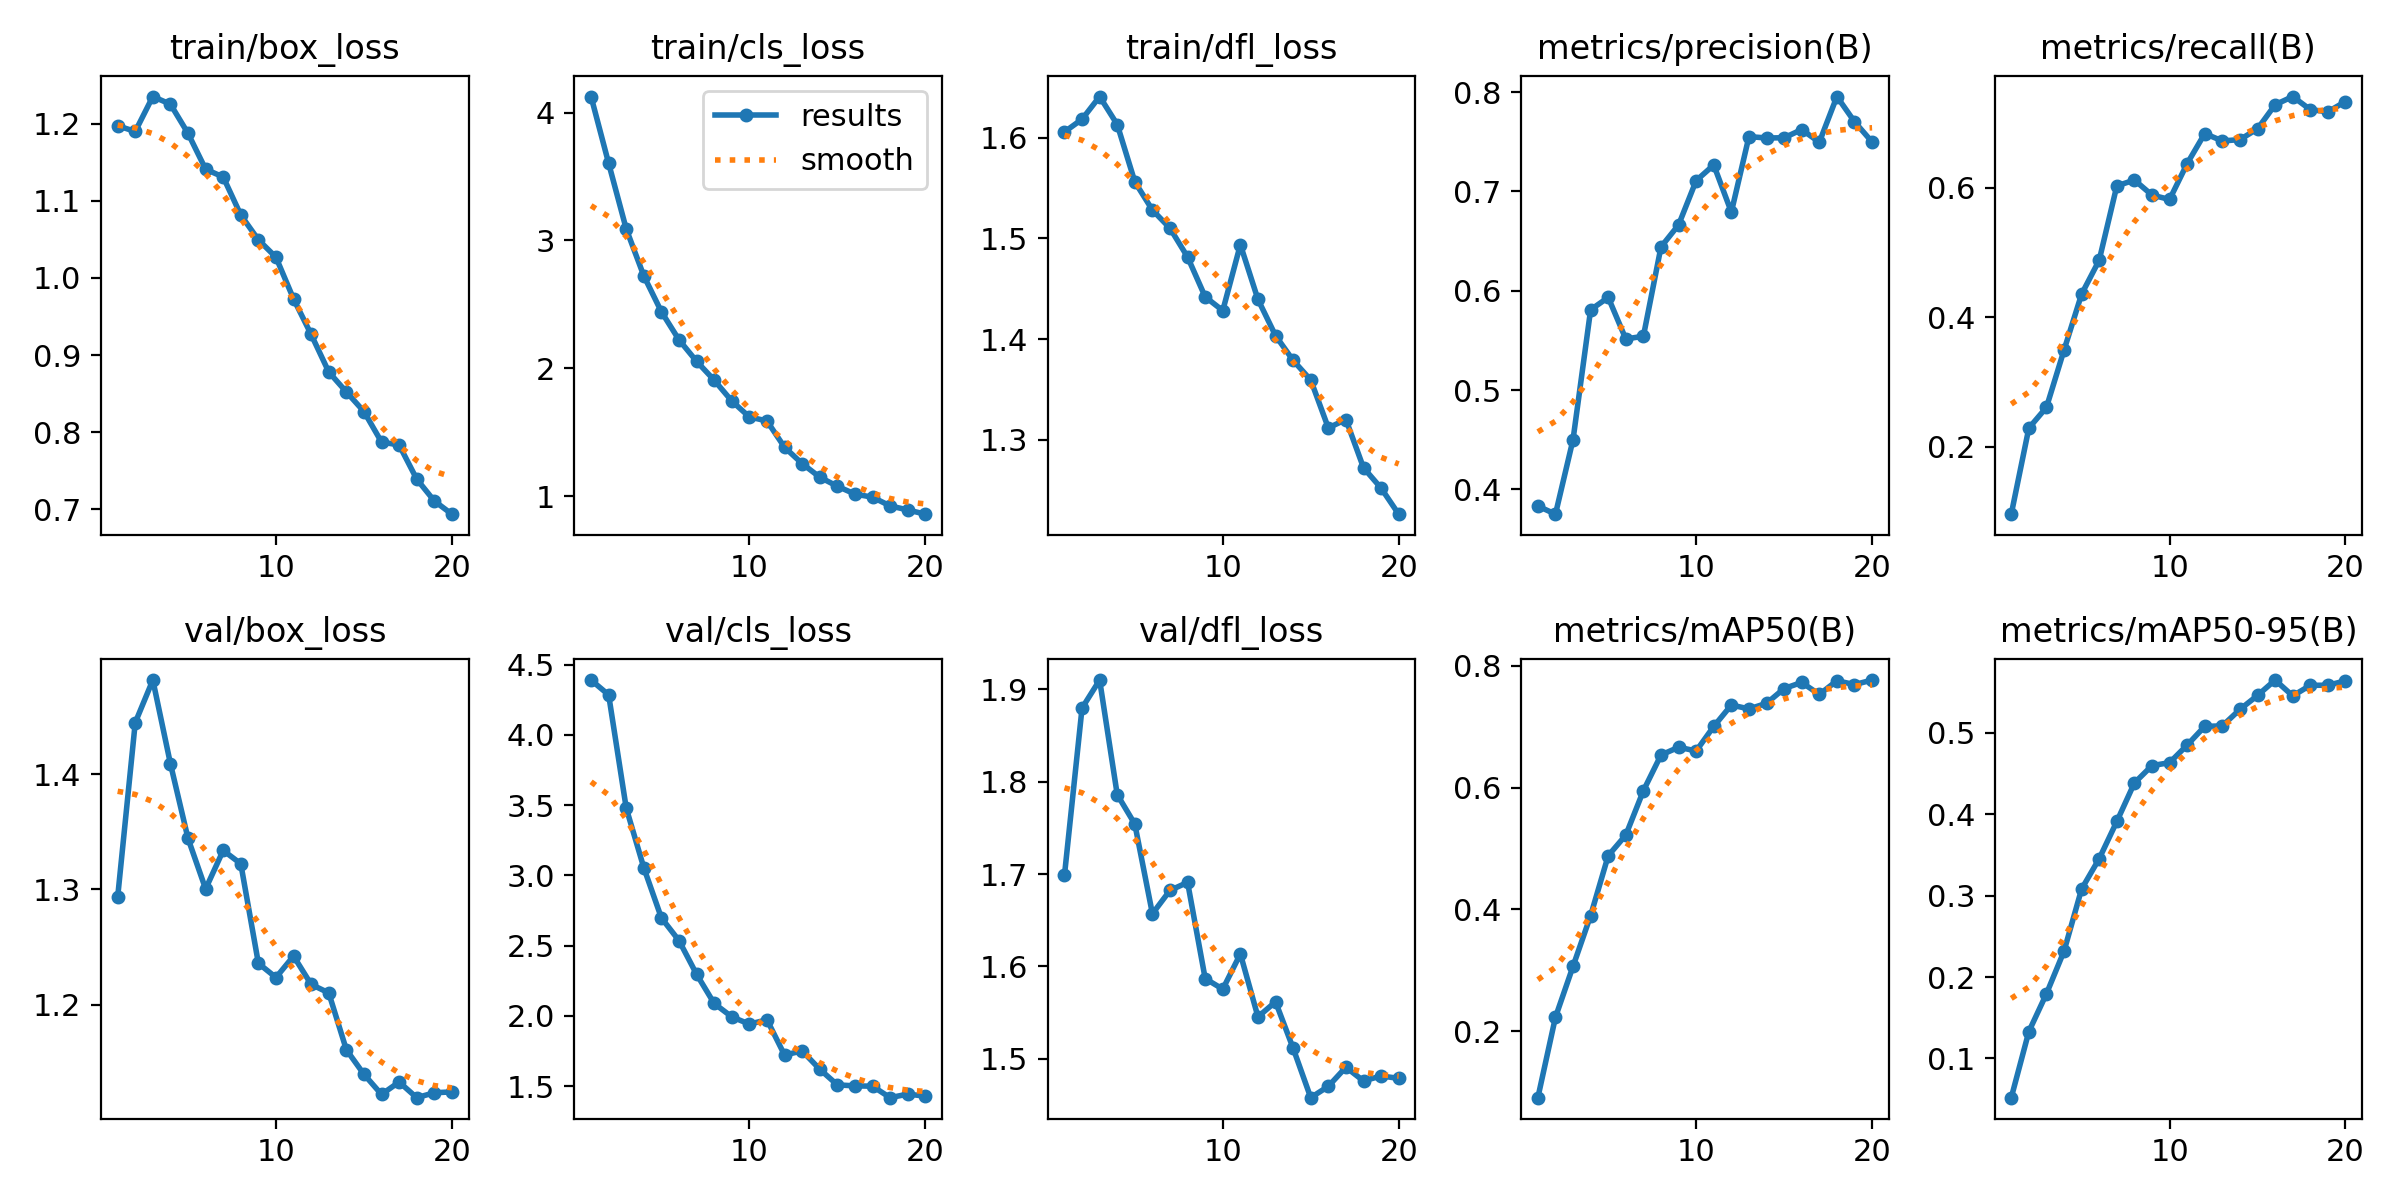

Values plotted in this chart, from the file beside it:
epoch, time, train/box_loss, train/cls_loss, train/dfl_loss, metrics/precision(B), metrics/recall(B), metrics/mAP50(B), metrics/mAP50-95(B), val/box_loss, val/cls_loss, val/dfl_loss, lr/pg0, lr/pg1, lr/pg2
1, 845.1, 1.197, 4.126, 1.606, 0.3832, 0.09542, 0.09083, 0.05164, 1.293, 4.39, 1.699, 0.0001323, 0.0001323, 0.0001323
2, 1777, 1.19, 3.603, 1.619, 0.3751, 0.2285, 0.2229, 0.1329, 1.445, 4.284, 1.88, 0.0002525, 0.0002525, 0.0002525
3, 2687, 1.235, 3.09, 1.641, 0.4502, 0.2605, 0.3066, 0.1794, 1.482, 3.478, 1.91, 0.0003595, 0.0003595, 0.0003595
4, 3595, 1.225, 2.723, 1.613, 0.5809, 0.349, 0.3898, 0.2318, 1.409, 3.054, 1.786, 0.0003406, 0.0003406, 0.0003406
5, 4583, 1.187, 2.442, 1.556, 0.5933, 0.4356, 0.4883, 0.3082, 1.344, 2.697, 1.754, 0.0003208, 0.0003208, 0.0003208
6, 5640, 1.141, 2.223, 1.528, 0.5514, 0.4879, 0.5221, 0.3455, 1.3, 2.536, 1.657, 0.000301, 0.000301, 0.000301
7, 6708, 1.131, 2.055, 1.51, 0.5543, 0.6027, 0.595, 0.3912, 1.334, 2.296, 1.682, 0.0002812, 0.0002812, 0.0002812
8, 7756, 1.082, 1.907, 1.482, 0.6442, 0.6119, 0.6536, 0.4385, 1.322, 2.088, 1.691, 0.0002614, 0.0002614, 0.0002614
9, 8708, 1.049, 1.744, 1.442, 0.6663, 0.5886, 0.6664, 0.4599, 1.236, 1.993, 1.587, 0.0002416, 0.0002416, 0.0002416
10, 9735, 1.027, 1.619, 1.428, 0.7109, 0.5818, 0.6603, 0.4635, 1.223, 1.941, 1.575, 0.0002218, 0.0002218, 0.0002218
11, 10763, 0.9728, 1.588, 1.494, 0.7267, 0.6373, 0.7006, 0.4851, 1.242, 1.972, 1.614, 0.000202, 0.000202, 0.000202
12, 11778, 0.9267, 1.382, 1.439, 0.6792, 0.6837, 0.7358, 0.5082, 1.217, 1.722, 1.545, 0.0001822, 0.0001822, 0.0001822
13, 12810, 0.8781, 1.255, 1.403, 0.7552, 0.6722, 0.7293, 0.5087, 1.21, 1.751, 1.562, 0.0001624, 0.0001624, 0.0001624
14, 13860, 0.8522, 1.149, 1.379, 0.7539, 0.6744, 0.7385, 0.529, 1.161, 1.62, 1.511, 0.0001426, 0.0001426, 0.0001426
15, 14938, 0.8268, 1.077, 1.359, 0.7541, 0.691, 0.7629, 0.5462, 1.139, 1.509, 1.458, 0.0001228, 0.0001228, 0.0001228
16, 15962, 0.7872, 1.016, 1.312, 0.7623, 0.7282, 0.7728, 0.5651, 1.122, 1.502, 1.47, 0.000103, 0.000103, 0.000103
17, 16958, 0.7834, 0.992, 1.32, 0.7496, 0.7409, 0.7531, 0.5456, 1.133, 1.5, 1.491, 8.32e-05, 8.32e-05, 8.32e-05
18, 17981, 0.7392, 0.9239, 1.272, 0.7956, 0.7206, 0.7756, 0.5586, 1.119, 1.418, 1.476, 6.34e-05, 6.34e-05, 6.34e-05
19, 19025, 0.7108, 0.8923, 1.252, 0.7703, 0.7173, 0.7693, 0.5587, 1.123, 1.444, 1.481, 4.36e-05, 4.36e-05, 4.36e-05
20, 20057, 0.6937, 0.8591, 1.226, 0.7498, 0.7332, 0.7768, 0.5642, 1.124, 1.429, 1.479, 2.38e-05, 2.38e-05, 2.38e-05
